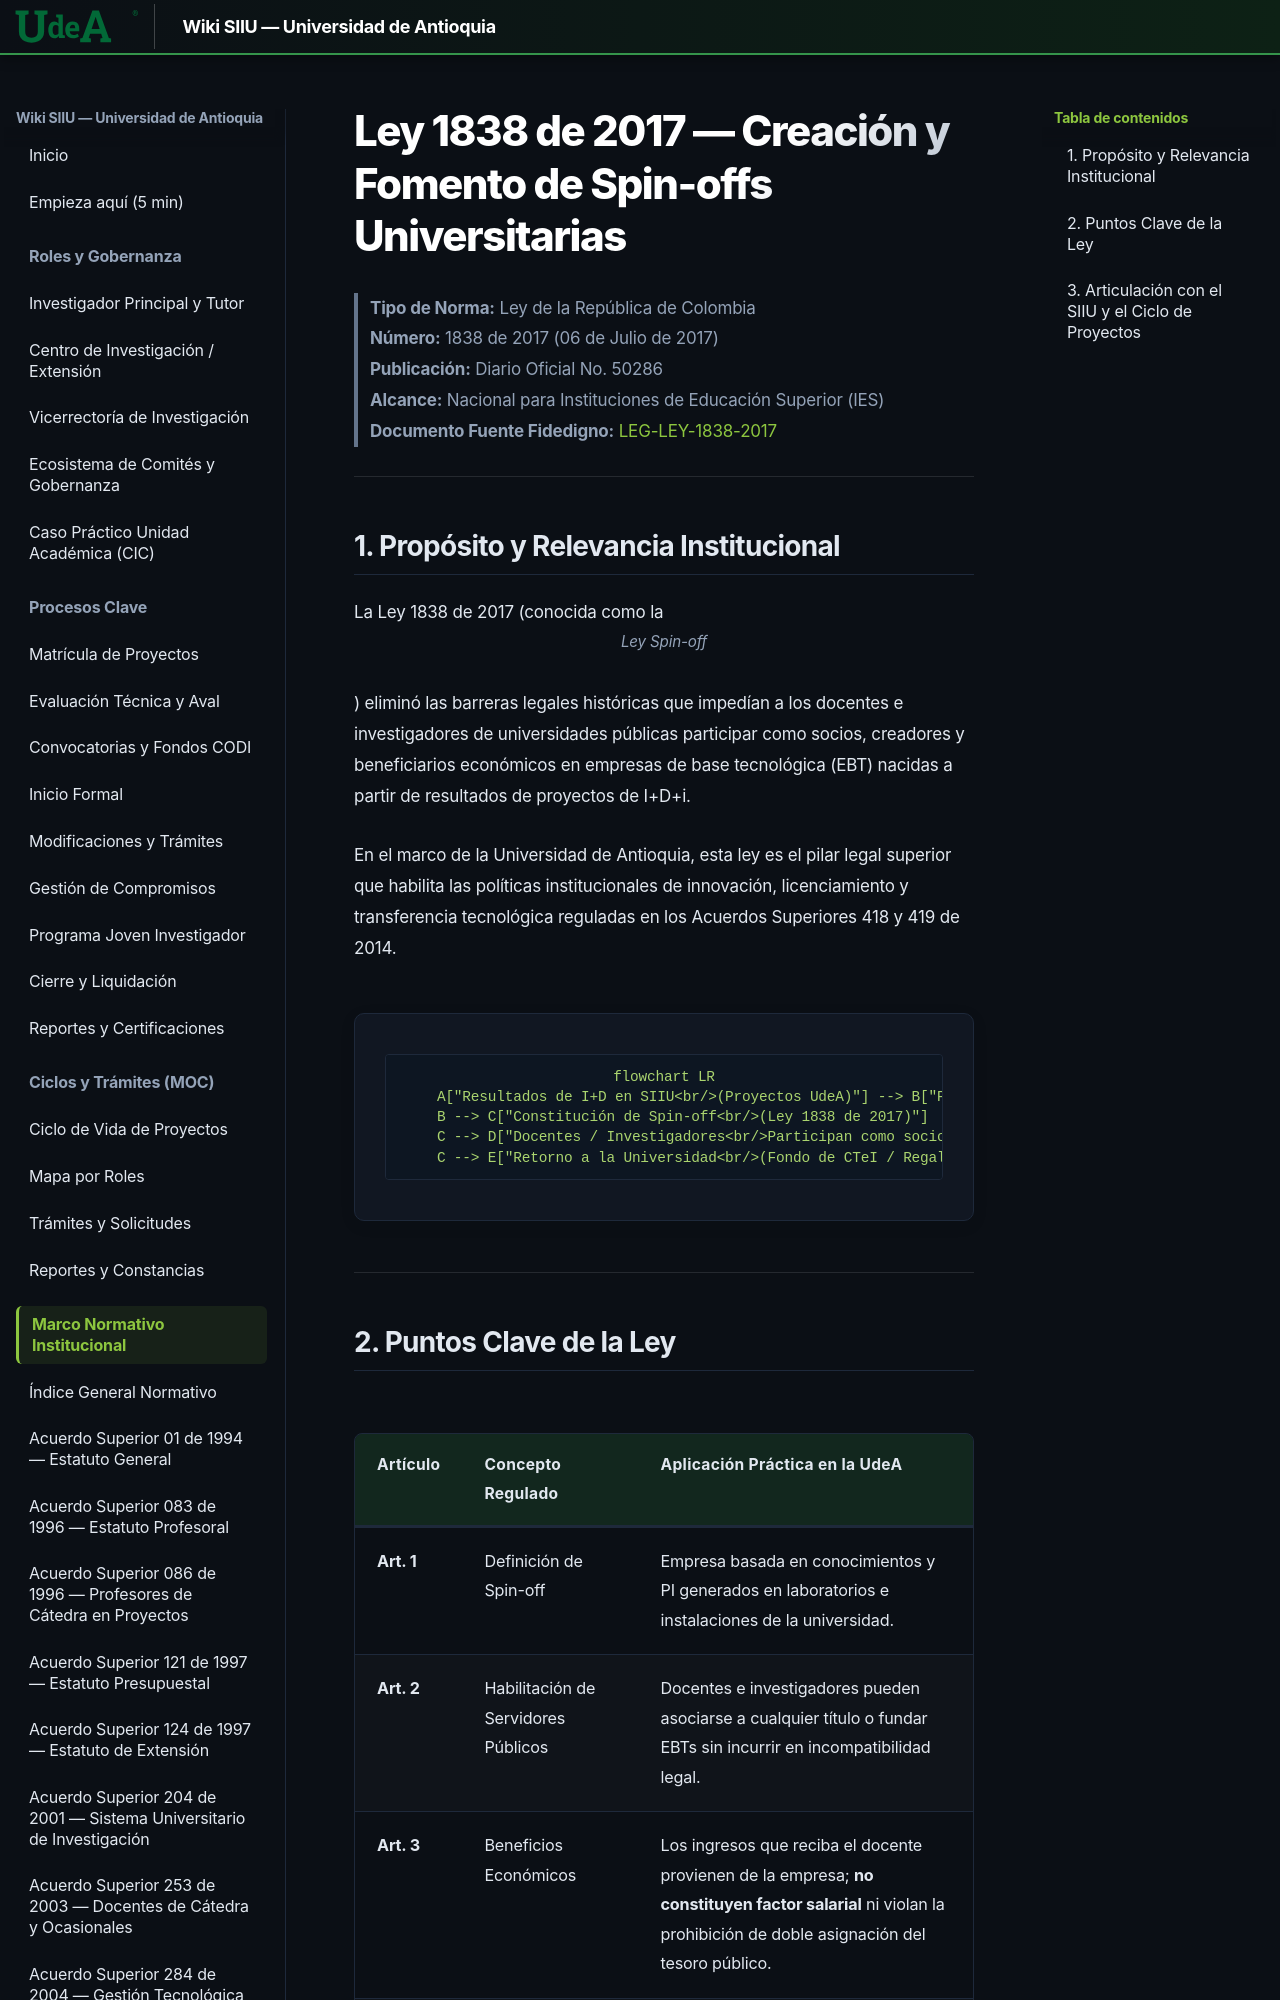

repository: Colors-svg/Wiki · page: 05_MARCO_NORMATIVO/Ley_1838_2017_Spinoffs/index.html · generator: mkdocs

# Ley 1838 de 2017 — Creación y Fomento de Spin-offs Universitarias

> **Tipo de Norma:** Ley de la República de Colombia  
> **Número:** 1838 de 2017 (06 de Julio de 2017)  
> **Publicación:** Diario Oficial No. 50286  
> **Alcance:** Nacional para Instituciones de Educación Superior (IES)  
> **Documento Fuente Fidedigno:** [LEG-LEY-1838-2017](../archivo_maestro/legalidad/LEG-LEY-1838-2017.md)

---
